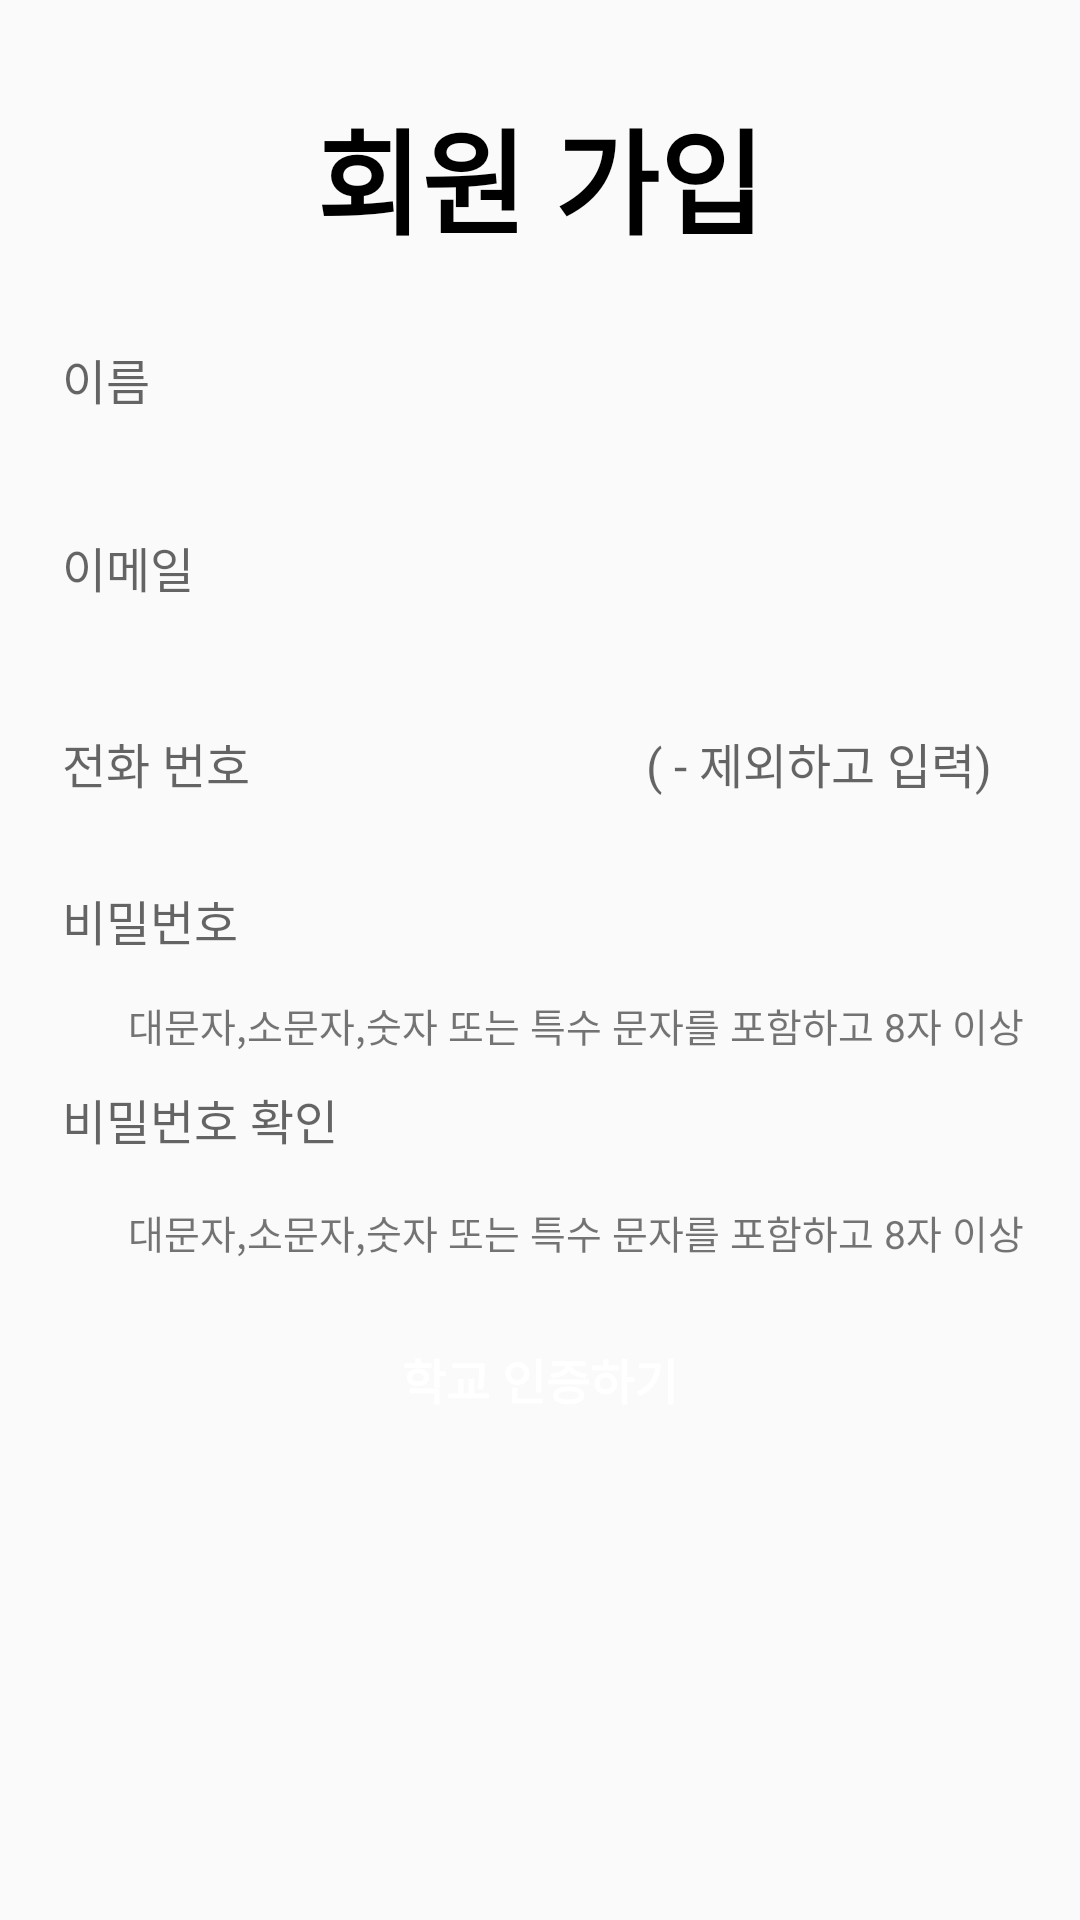

This screen was rendered from an Android layout file. Write that file and the resources it references.
<!-- AndroidManifest.xml: application theme Theme.Design.Light.NoActionBar -->
<!-- res/layout/activity_sign_up01.xml -->
<?xml version="1.0" encoding="utf-8"?>
<androidx.constraintlayout.widget.ConstraintLayout xmlns:android="http://schemas.android.com/apk/res/android"
    xmlns:app="http://schemas.android.com/apk/res-auto"
    xmlns:tools="http://schemas.android.com/tools"
    android:layout_width="match_parent"
    android:layout_height="match_parent">


    <TextView
        android:id="@+id/textView2"
        android:layout_width="wrap_content"
        android:layout_height="wrap_content"
        android:text="회원 가입"
        android:textSize="38sp"
        android:textStyle="bold"
        android:textColor="@color/black"
        app:layout_constraintBottom_toBottomOf="parent"
        app:layout_constraintEnd_toEndOf="parent"
        app:layout_constraintStart_toStartOf="parent"
        app:layout_constraintTop_toTopOf="parent"
        app:layout_constraintVertical_bias="0.053"
        tools:ignore="MissingConstraints" />

    <EditText
        android:id="@+id/et_department"
        android:layout_width="339dp"
        android:layout_height="47dp"
        android:layout_margin="16dp"
        android:background="@drawable/edit_textbox"
        android:hint="비밀번호 확인"
        android:padding="10dp"
        android:textColor="@android:color/black"
        android:textSize="16sp"
        app:layout_constraintBottom_toTopOf="@+id/btn_signup"
        app:layout_constraintEnd_toEndOf="parent"
        app:layout_constraintStart_toStartOf="parent"
        app:layout_constraintTop_toTopOf="parent"
        app:layout_constraintVertical_bias="0.934"
        tools:ignore="MissingConstraints" />

    <EditText
        android:id="@+id/phoneNumber"
        android:layout_width="339dp"
        android:layout_height="47dp"
        android:layout_margin="16dp"
        android:background="@drawable/edit_textbox"
        android:hint="전화 번호                                 ( - 제외하고 입력)"
        android:padding="10dp"
        android:textColor="@android:color/black"
        android:textSize="16sp"
        app:layout_constraintBottom_toBottomOf="parent"
        app:layout_constraintEnd_toEndOf="parent"
        app:layout_constraintStart_toStartOf="parent"
        app:layout_constraintTop_toTopOf="parent"
        app:layout_constraintVertical_bias="0.383"
        tools:ignore="MissingConstraints" />

    <EditText
        android:id="@+id/et_stNumber"
        android:layout_width="339dp"
        android:layout_height="47dp"
        android:layout_margin="16dp"
        android:background="@drawable/edit_textbox"
        android:hint="이메일"
        android:padding="10dp"
        android:textColor="@android:color/black"
        android:textSize="16sp"
        app:layout_constraintBottom_toBottomOf="parent"
        app:layout_constraintEnd_toEndOf="parent"
        app:layout_constraintStart_toStartOf="parent"
        app:layout_constraintTop_toTopOf="parent"
        app:layout_constraintVertical_bias="0.267"
        tools:ignore="MissingConstraints" />


    <TextView
        android:layout_width="wrap_content"
        android:layout_height="wrap_content"
        android:text="대문자,소문자,숫자 또는 특수 문자를 포함하고 8자 이상"
        android:textSize="13sp"
        app:layout_constraintBottom_toBottomOf="parent"
        app:layout_constraintEnd_toEndOf="parent"
        app:layout_constraintHorizontal_bias="0.697"
        app:layout_constraintStart_toStartOf="parent"
        app:layout_constraintTop_toTopOf="parent"
        app:layout_constraintVertical_bias="0.535"
        tools:ignore="MissingConstraints" />

    <TextView
        android:layout_width="wrap_content"
        android:layout_height="wrap_content"
        android:text="대문자,소문자,숫자 또는 특수 문자를 포함하고 8자 이상"
        android:textSize="13sp"
        app:layout_constraintBottom_toBottomOf="parent"
        app:layout_constraintEnd_toEndOf="parent"
        app:layout_constraintHorizontal_bias="0.697"
        app:layout_constraintStart_toStartOf="parent"
        app:layout_constraintTop_toTopOf="parent"
        app:layout_constraintVertical_bias="0.646"
        tools:ignore="MissingConstraints" />

    <EditText
        android:id="@+id/inputPassword"
        android:layout_width="339dp"
        android:layout_height="47dp"
        android:layout_margin="16dp"
        android:background="@drawable/edit_textbox"
        android:hint="비밀번호"
        android:padding="10dp"
        android:textColor="@android:color/black"
        android:textSize="16sp"
        app:layout_constraintBottom_toTopOf="@+id/btn_signup"
        app:layout_constraintEnd_toEndOf="parent"
        app:layout_constraintStart_toStartOf="parent"
        app:layout_constraintTop_toTopOf="parent"
        app:layout_constraintVertical_bias="0.748"
        tools:ignore="MissingConstraints" />

    <EditText
        android:id="@+id/inputName"
        android:layout_width="339dp"
        android:layout_height="47dp"
        android:layout_margin="16dp"
        android:layout_marginBottom="20dp"
        android:background="@drawable/edit_textbox"
        android:hint="이름"
        android:padding="10dp"
        android:textColor="@android:color/black"
        android:textSize="16sp"
        app:layout_constraintBottom_toBottomOf="parent"
        app:layout_constraintEnd_toEndOf="parent"
        app:layout_constraintStart_toStartOf="parent"
        app:layout_constraintTop_toTopOf="parent"
        app:layout_constraintVertical_bias="0.155"
        tools:ignore="MissingConstraints" />

    <android.widget.Button

        android:id="@+id/btn_signup"
        android:layout_width="339dp"
        android:layout_height="47dp"
        android:background="@drawable/gray_button_background"
        android:hint="학교 인증하기"
        android:padding="10dp"
        android:textColorHint="@color/white"
        android:textSize="16sp"
        android:textStyle="bold"
        app:layout_constraintBottom_toBottomOf="parent"
        app:layout_constraintEnd_toEndOf="parent"
        app:layout_constraintStart_toStartOf="parent"
        app:layout_constraintTop_toTopOf="parent"
        app:layout_constraintVertical_bias="0.736"
        tools:ignore="MissingConstraints" />


</androidx.constraintlayout.widget.ConstraintLayout>
<!-- resources referenced by this layout -->
<resources>

  <!-- not gathered from this repository: default colours our renderer supplied (Android Studio template values) -->
  <color name="black">#FF000000</color>
  <color name="white">#FFFFFFFF</color>
</resources>
